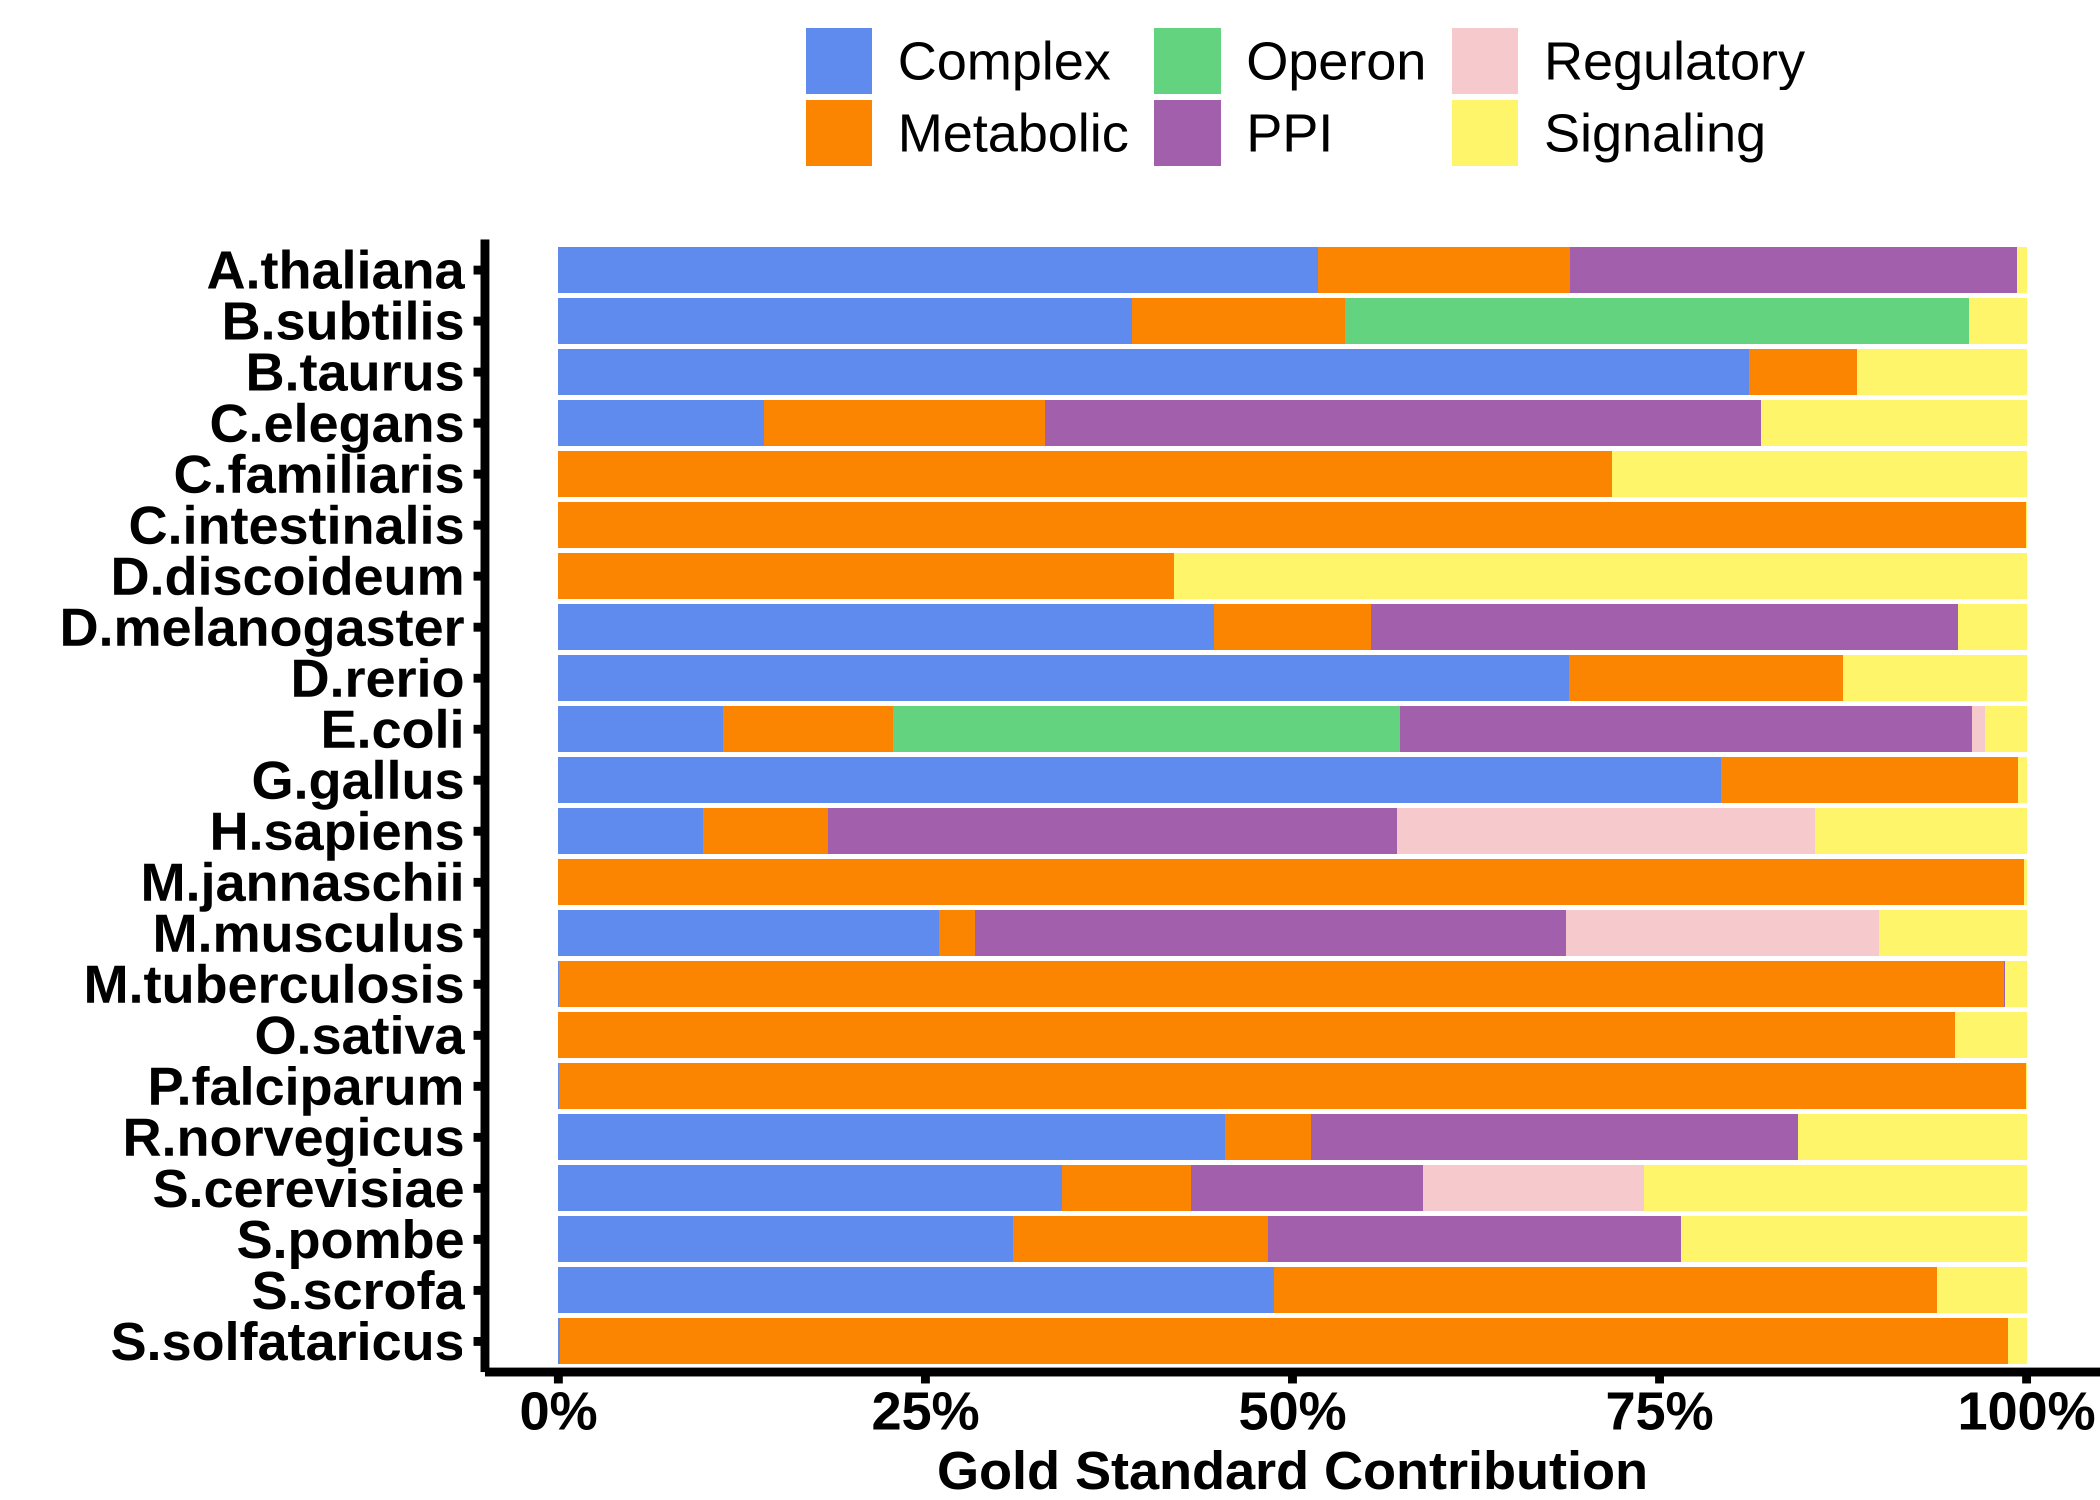

The table this chart was drawn from, first rows:
Species	GoldStandard	n
A.thaliana	Complex	5658419
A.thaliana	Metabolic	1878342
A.thaliana	PPI	3330898
A.thaliana	Signaling	68768
B.subtilis	Complex	142069
B.subtilis	Metabolic	52812
B.subtilis	Operon	154642
B.subtilis	PPI	50
B.subtilis	Signaling	14202
B.taurus	Complex	9746500
B.taurus	Metabolic	881716
B.taurus	PPI	16
B.taurus	Signaling	1391836
C.elegans	Complex	893829
C.elegans	Metabolic	1220179
C.elegans	Operon	1336
C.elegans	PPI	3110813
C.elegans	Signaling	1155505
C.familiaris	Complex	11
C.familiaris	Metabolic	3735031
C.familiaris	PPI	3
C.familiaris	Signaling	1467966
C.intestinalis	Complex	28
C.intestinalis	Metabolic	601167
C.intestinalis	Signaling	389
D.melanogaster	Complex	1376867
D.melanogaster	Metabolic	329976
D.melanogaster	PPI	1232707
D.melanogaster	Signaling	143811
D.discoideum	Complex	84
D.discoideum	Metabolic	554524
D.discoideum	PPI	37
D.discoideum	Signaling	767684
D.rerio	Complex	4626131
D.rerio	Metabolic	1255387
D.rerio	PPI	13
D.rerio	Signaling	838708
E.coli	Complex	58972
E.coli	Metabolic	60665
E.coli	Operon	180965
E.coli	PPI	204354
E.coli	Regulatory	4711
E.coli	Signaling	14968
G.gallus	Complex	4419749
G.gallus	Metabolic	1126898
G.gallus	PPI	15
G.gallus	Signaling	33516
H.sapiens	Complex	1009716
H.sapiens	Metabolic	878502
H.sapiens	PPI	3984070
H.sapiens	Regulatory	2927425
H.sapiens	Signaling	1479977
M.jannaschii	Metabolic	37996
M.jannaschii	PPI	8
M.jannaschii	Signaling	71
M.musculus	Complex	3003842
M.musculus	Metabolic	288264
M.musculus	PPI	4668220
M.musculus	Regulatory	2477442
M.musculus	Signaling	1164055
... 33 more rows
